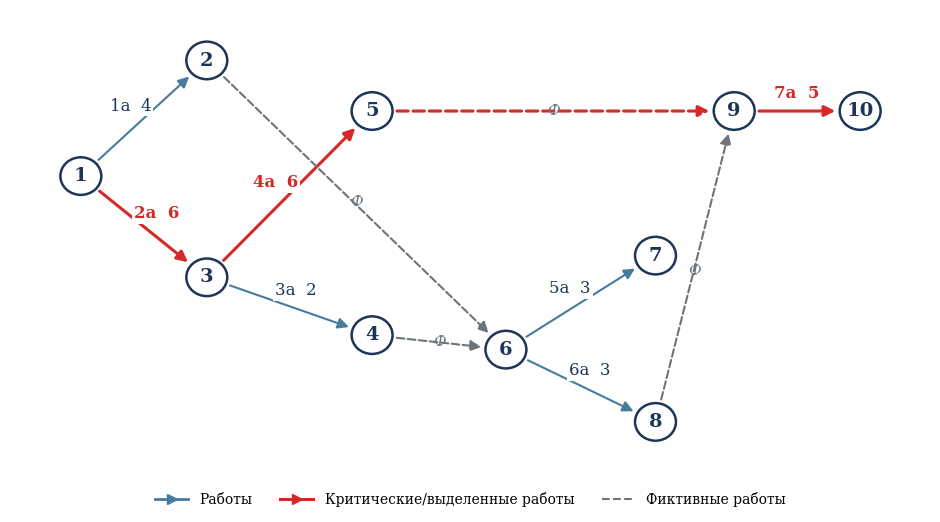

Recreate this plot in Python. (Note: this script raises an exception after producing the figure.)
"""Generate network diagrams and Gantt charts (color)."""
import matplotlib
matplotlib.use('Agg')
import matplotlib.pyplot as plt
from matplotlib.patches import Circle
import math

plt.rcParams['font.family'] = 'DejaVu Serif'
plt.rcParams['font.size'] = 13
plt.rcParams['axes.linewidth'] = 1.0

NAVY = '#1d3557'
BLUE = '#457b9d'
RED = '#d62828'
GRAY = '#6c757d'
LIGHT_GRAY = '#adb5bd'
GOLD = '#e9c46a'

def draw_network(pos, works, width=7.2, height=4.6, dpi=200, critical=(), legend=True):
    """works: list of (i, j, t_or_r, r_or_None, label_or_None, is_critical_or_None)"""
    fig, ax = plt.subplots(figsize=(width, height))
    ax.set_xlim(-0.5, 11.2)
    ax.set_ylim(0.0, 6.3)
    ax.axis('off')
    # events
    for e, (x, y) in pos.items():
        c = Circle((x, y), 0.26, fill=True, facecolor='white', edgecolor=NAVY, linewidth=1.8, zorder=6)
        ax.add_patch(c)
        ax.text(x, y, str(e), ha='center', va='center', fontsize=14, zorder=7, family='DejaVu Serif', fontweight='bold', color=NAVY)
    # works
    for w in works:
        i, j, t, r = w[0], w[1], w[2], w[3]
        xi, yi = pos[i]; xj, yj = pos[j]
        is_fict = (t == 0) and (len(w) > 4 and w[4] == 'Ф')
        # 5.1 works use tuples with (i, j, t, None, label, fict) with r=None for real works
        label = w[4] if len(w) > 4 else None
        is_crit = len(w) > 5 and w[5]
        dx = xj - xi; dy = yj - yi
        L = math.hypot(dx, dy)
        ux, uy = dx / L, dy / L
        start = (xi + ux * 0.28, yi + uy * 0.28)
        end = (xj - ux * 0.28, yj - uy * 0.28)
        color = RED if is_crit else (GRAY if is_fict else BLUE)
        ax.annotate('', xy=end, xytext=start,
                    arrowprops=dict(arrowstyle='-|>', lw=2.2 if is_crit else 1.5,
                                    color=color, linestyle='--' if is_fict else '-',
                                    mutation_scale=16), zorder=4)
        if is_fict:
            ax.text((xi+xj)/2, (yi+yj)/2 + 0.06*(-uy), 'Ф', ha='center', va='center', fontsize=11, style='italic', color=GRAY, zorder=5)
        else:
            disp = f'{label}' if label is not None else (f'{t},{r}' if r is not None else f'{t}')
            offx, offy = -uy * 0.24, ux * 0.24
            ax.text((xi+xj)/2 + offx, (yi+yj)/2 + offy, disp, ha='center', va='center', fontsize=12, zorder=5,
                    bbox=dict(fc='white', ec='none', pad=1.4), color=RED if is_crit else NAVY,
                    fontweight='bold' if is_crit else 'normal')
    from matplotlib.lines import Line2D
    from matplotlib.patches import Patch
    handles = [
        Line2D([0], [0], color=BLUE, linewidth=2, marker='>', markersize=7, markerfacecolor=BLUE, label='Работы'),
        Line2D([0], [0], color=RED, linewidth=2.2, marker='>', markersize=7, markerfacecolor=RED, label='Критические/выделенные работы'),
        Line2D([0], [0], color=GRAY, linestyle='--', linewidth=1.5, label='Фиктивные работы'),
    ]
    if legend:
        ax.legend(handles=handles, loc='upper center', bbox_to_anchor=(0.5, -0.03),
                  frameon=False, fontsize=10, ncol=3, handlelength=2.4)
    fig.tight_layout()
    return fig

def save_net(fig, path, dpi=200):
    fig.savefig(path, dpi=dpi, bbox_inches='tight', facecolor='white', edgecolor='none')
    plt.close(fig)

# ---------------- 5.1(в) ----------------
def chart_5_1():
    pos = {
        1: (0.4, 4.0),
        2: (2.0, 5.6),
        3: (2.0, 2.6),
        4: (4.1, 1.8),
        5: (4.1, 4.9),
        6: (5.8, 1.6),
        7: (7.7, 2.9),
        8: (7.7, 0.6),
        9: (8.7, 4.9),
        10: (10.3, 4.9),
    }
    # works: (i, j, t, r, label, is_critical)
    works = [
        (1, 2, 4, None, '1а  4', False),
        (1, 3, 6, None, '2а  6', True),     # critical
        (3, 4, 2, None, '3а  2', False),
        (3, 5, 6, None, '4а  6', True),     # critical
        (6, 7, 3, None, '5а  3', False),
        (6, 8, 3, None, '6а  3', False),
        (9, 10, 5, None, '7а  5', True),    # critical
        (2, 6, 0, None, 'Ф', False),        # фиктивная
        (4, 6, 0, None, 'Ф', False),
        (5, 9, 0, None, 'Ф', True),         # critical dummy
        (8, 9, 0, None, 'Ф', False),
    ]
    fig = draw_network(pos, works, width=9.6, height=5.4)
    save_net(fig, '/home/user/Verich/report_assets/net_5_1.png')

# ---------------- 5.3(в) ----------------
def chart_5_3():
    pos = {
        1: (0.5, 4.0),
        2: (2.4, 5.7),
        3: (2.4, 2.3),
        4: (4.6, 4.0),
        5: (6.6, 5.5),
        6: (8.6, 4.0),
    }
    # works: (i, j, t, r, label, is_critical=True for works with money invested)
    works = [
        (1, 2, 6, None, '(1,2)  6', False),
        (1, 3, 13, None, '(1,3)  13', True),    # invested
        (1, 4, 20, None, '(1,4)  20', False),
        (2, 4, 9, None, '(2,4)  9', False),
        (2, 5, 14, None, '(2,5)  14', False),
        (3, 4, 16, None, '(3,4)  16', True),    # invested
        (3, 6, 15, None, '(3,6)  15', False),
        (4, 5, 10, None, '(4,5)  10', True),    # invested
        (4, 6, 17, None, '(4,6)  17', False),
        (5, 6, 13, None, '(5,6)  13', True),    # invested
    ]
    fig = draw_network(pos, works, width=7.4, height=5.0)
    save_net(fig, '/home/user/Verich/report_assets/net_5_3.png')

# ---------------- 5.5(в) ----------------
def chart_5_5():
    pos = {
        1: (0.6, 3.4),
        2: (2.6, 1.7),
        3: (4.7, 3.6),
        4: (6.6, 5.2),
        5: (8.3, 3.6),
    }
    works = [
        (1, 2, 15, None, '(1,2)  15', True),    # invested
        (1, 3, 8, None, '(1,3)  8', False),
        (1, 4, 7, None, '(1,4)  7', False),
        (2, 3, 5, None, '(2,3)  5', True),      # invested
        (3, 4, 13, None, '(3,4)  13', True),    # invested
        (3, 5, 11, None, '(3,5)  11', False),
        (4, 5, 7, None, '(4,5)  7', True),      # invested
    ]
    fig = draw_network(pos, works, width=7.4, height=4.8)
    save_net(fig, '/home/user/Verich/report_assets/net_5_5.png')

# ---------------- 5.8(в) ----------------
def chart_5_8():
    pos = {
        1: (0.6, 3.6),
        2: (2.6, 4.9),
        3: (2.6, 2.3),
        4: (5.8, 5.5),
        5: (6.9, 3.2),
    }
    # final critical path: (1,2), (2,4), (4,5)
    works = [
        (1, 2, 6, None, '(1,2)  6', True),   # critical
        (1, 3, 11, None, '(1,3)  11', False),
        (2, 3, 4, None, '(2,3)  4', False),
        (2, 4, 7, None, '(2,4)  7', True),   # critical
        (2, 5, 9, None, '(2,5)  9', False),
        (3, 5, 3, None, '(3,5)  3', False),
        (4, 5, 8, None, '(4,5)  8', True),   # critical
    ]
    fig = draw_network(pos, works, width=7.0, height=4.6)
    save_net(fig, '/home/user/Verich/report_assets/net_5_8.png')

# ---------------- 5.16(в) ----------------
def chart_5_16():
    pos = {
        1: (0.6, 3.8),
        2: (2.6, 5.7),
        3: (2.6, 1.9),
        4: (5.4, 3.7),
        5: (8.2, 3.8),
    }
    works = [
        (1, 2, 4, 8, None, False),   # 1a
        (1, 3, 6, 5, None, False),
        (1, 4, 8, 9, None, False),
        (2, 4, 2, 10, None, False),
        (2, 5, 5, 4, None, False),
        (3, 4, 2, 1, None, False),
        (3, 5, 3, 2, None, False),
        (4, 5, 4, 12, None, False),
    ]
    fig = draw_network(pos, works, width=7.4, height=4.7, legend=False)
    save_net(fig, '/home/user/Verich/report_assets/net_5_16.png')

# ---------------- 5.1(в) Gantt ----------------
def chart_gantt_5_1():
    # works: (label, start, dur, is_fict, is_critical)
    works = [
        ('1а', 0, 4, False, False),
        ('2а', 0, 6, False, True),    # critical
        ('3а', 6, 2, False, False),
        ('4а', 6, 6, False, True),    # critical
        ('5а', 8, 3, False, False),
        ('6а', 8, 3, False, False),
        ('7а', 12, 5, False, True),   # critical
        ('Ф(2,6)', 4, 4, True, False),
        ('Ф(4,6)', 8, 0, True, False),
        ('Ф(5,9)', 12, 0, True, True),   # critical dummy
        ('Ф(8,9)', 11, 1, True, False),
    ]
    fig, ax = plt.subplots(figsize=(10.5, 6.4))
    ax.set_xlim(-0.6, 18)
    ax.set_ylim(-0.6, len(works) + 0.4)
    ax.set_xticks(range(0, 18, 1))
    ax.set_xticklabels([str(i) for i in range(0, 18, 1)], fontsize=9)
    ax.set_yticks(range(len(works)))
    ax.set_yticklabels([w[0] for w in works][::-1], fontsize=12, family='DejaVu Serif')
    ax.grid(axis='x', color='0.82', linewidth=0.6, linestyle=':')
    for i, (label, start, dur, is_fict, is_crit) in enumerate(works):
        y = len(works) - 1 - i
        color = RED if is_crit else BLUE
        if is_fict:
            if dur > 0:
                ax.plot([start, start + dur], [y, y], color=color, linewidth=1.6, linestyle='--', zorder=5)
                ax.plot(start, y, marker='o', markersize=4, color=color, zorder=6)
                ax.plot(start + dur, y, marker='o', markersize=4, color=color, zorder=6)
            else:
                ax.plot(start, y, marker='o', markersize=6, color=color, zorder=6)
        else:
            ax.barh(y, dur, left=start, height=0.52, color=color, edgecolor='black', linewidth=0.8, zorder=5)
            ax.text(start + dur / 2, y, str(dur), va='center', ha='center', color='white', fontsize=11, zorder=6, family='DejaVu Serif', fontweight='bold')
    ax.set_xlabel('t', fontsize=14, family='DejaVu Serif')
    ax.tick_params(axis='y', length=0)
    for s in ['top', 'right', 'left']:
        ax.spines[s].set_visible(False)
    ax.spines['bottom'].set_linewidth(1.2)
    ax.spines['bottom'].set_color(NAVY)
    from matplotlib.patches import Patch
    from matplotlib.lines import Line2D
    legend_handles = [
        Patch(facecolor=RED, edgecolor='black', linewidth=0.8, label='Критический путь'),
        Patch(facecolor=BLUE, edgecolor='black', linewidth=0.8, label='Работы'),
        Line2D([0], [0], color=GRAY, linestyle='--', linewidth=1.6, label='Фиктивные работы'),
    ]
    ax.legend(handles=legend_handles, loc='upper left', bbox_to_anchor=(0.0, 1.02),
              frameon=False, fontsize=10, ncol=3)
    ax.set_title('Линейный график проекта (рис. 1)', fontsize=15, family='DejaVu Serif', fontweight='bold', color=NAVY, pad=22)
    fig.tight_layout()
    fig.savefig('/home/user/Verich/report_assets/gantt_5_1.png', dpi=200, bbox_inches='tight', facecolor='white')
    plt.close(fig)

# ---------------- 5.16(в) Gantt ----------------
def chart_gantt_5_16(schedule, out_path, title):
    # schedule: list of (label, [intervals], dur, r)
    works = schedule
    fig, ax = plt.subplots(figsize=(11.5, 4.6 + len(works) * 0.34))
    ax.set_xlim(-0.5, 17.2)
    ax.set_ylim(-0.7, len(works) + 0.35)
    ax.set_xticks(range(0, 18, 1))
    ax.set_xticklabels([str(i) for i in range(0, 18, 1)], fontsize=10)
    ax.set_yticks(range(len(works)))
    ax.set_yticklabels([w[0] for w in works][::-1], fontsize=12.5, family='DejaVu Serif')
    ax.grid(axis='x', color='0.82', linewidth=0.6, linestyle=':')
    for i, (label, intervals, dur, r) in enumerate(works):
        y = len(works) - 1 - i
        # color by rate r: two-tone tiers (blue -> gold -> red)
        if r <= 3:
            color = BLUE
        elif r <= 8:
            color = GOLD
        else:
            color = RED
        for a, b in intervals:
            ax.barh(y, b - a, left=a, height=0.52, color=color, edgecolor='black', linewidth=0.8, zorder=5)
        ax.text(-0.25, y, f'{r}', ha='right', va='center', fontsize=11, family='DejaVu Serif', style='italic', color=NAVY)
    ax.set_xlabel('t', fontsize=14, family='DejaVu Serif')
    ax.tick_params(axis='y', length=0)
    for s in ['top', 'right', 'left']:
        ax.spines[s].set_visible(False)
    ax.spines['bottom'].set_linewidth(1.2)
    ax.spines['bottom'].set_color(NAVY)
    from matplotlib.patches import Patch
    legend_handles = [
        Patch(facecolor=BLUE, edgecolor='black', linewidth=0.8, label='r ≤ 3'),
        Patch(facecolor=GOLD, edgecolor='black', linewidth=0.8, label='4 ≤ r ≤ 8'),
        Patch(facecolor=RED, edgecolor='black', linewidth=0.8, label='r ≥ 9'),
    ]
    ax.legend(handles=legend_handles, loc='upper left', bbox_to_anchor=(0.0, 1.04),
              frameon=False, fontsize=10, ncol=3)
    ax.set_title(title, fontsize=15, family='DejaVu Serif', fontweight='bold', color=NAVY, pad=22)
    fig.tight_layout()
    fig.savefig(out_path, dpi=200, bbox_inches='tight', facecolor='white')
    plt.close(fig)

if __name__ == '__main__':
    chart_5_1()
    chart_5_3()
    chart_5_5()
    chart_5_8()
    chart_5_16()
    chart_gantt_5_1()
    # 5.16(в) non-interruptible schedule (T=16)
    sched_a = [
        ('(1,2)', [(0, 4)], 4, 8),
        ('(1,3)', [(4, 10)], 6, 5),
        ('(1,4)', [(0, 8)], 8, 9),
        ('(2,4)', [(10, 12)], 2, 10),
        ('(2,5)', [(8, 13)], 5, 4),
        ('(3,4)', [(10, 12)], 2, 1),
        ('(3,5)', [(11, 14)], 3, 2),
        ('(4,5)', [(12, 16)], 4, 12),
    ]
    chart_gantt_5_16(sched_a, '/home/user/Verich/report_assets/gantt_5_16a.png', 'Линейный график проекта (а) – работы не допускают перерыва (T=16)')
    # 5.16(в) interruptible schedule (T=15)
    sched_b = [
        ('(1,2)', [(0, 4)], 4, 8),
        ('(1,3)', [(2, 3), (4, 9)], 6, 5),
        ('(1,4)', [(0, 2), (3, 9)], 8, 9),
        ('(2,4)', [(9, 11)], 2, 10),
        ('(2,5)', [(10, 15)], 5, 4),
        ('(3,4)', [(9, 11)], 2, 1),
        ('(3,5)', [(12, 15)], 3, 2),
        ('(4,5)', [(11, 15)], 4, 12),
    ]
    chart_gantt_5_16(sched_b, '/home/user/Verich/report_assets/gantt_5_16b.png', 'Линейный график проекта (б) – работы допускают разрыв (T=15)')
    print('all charts done')
